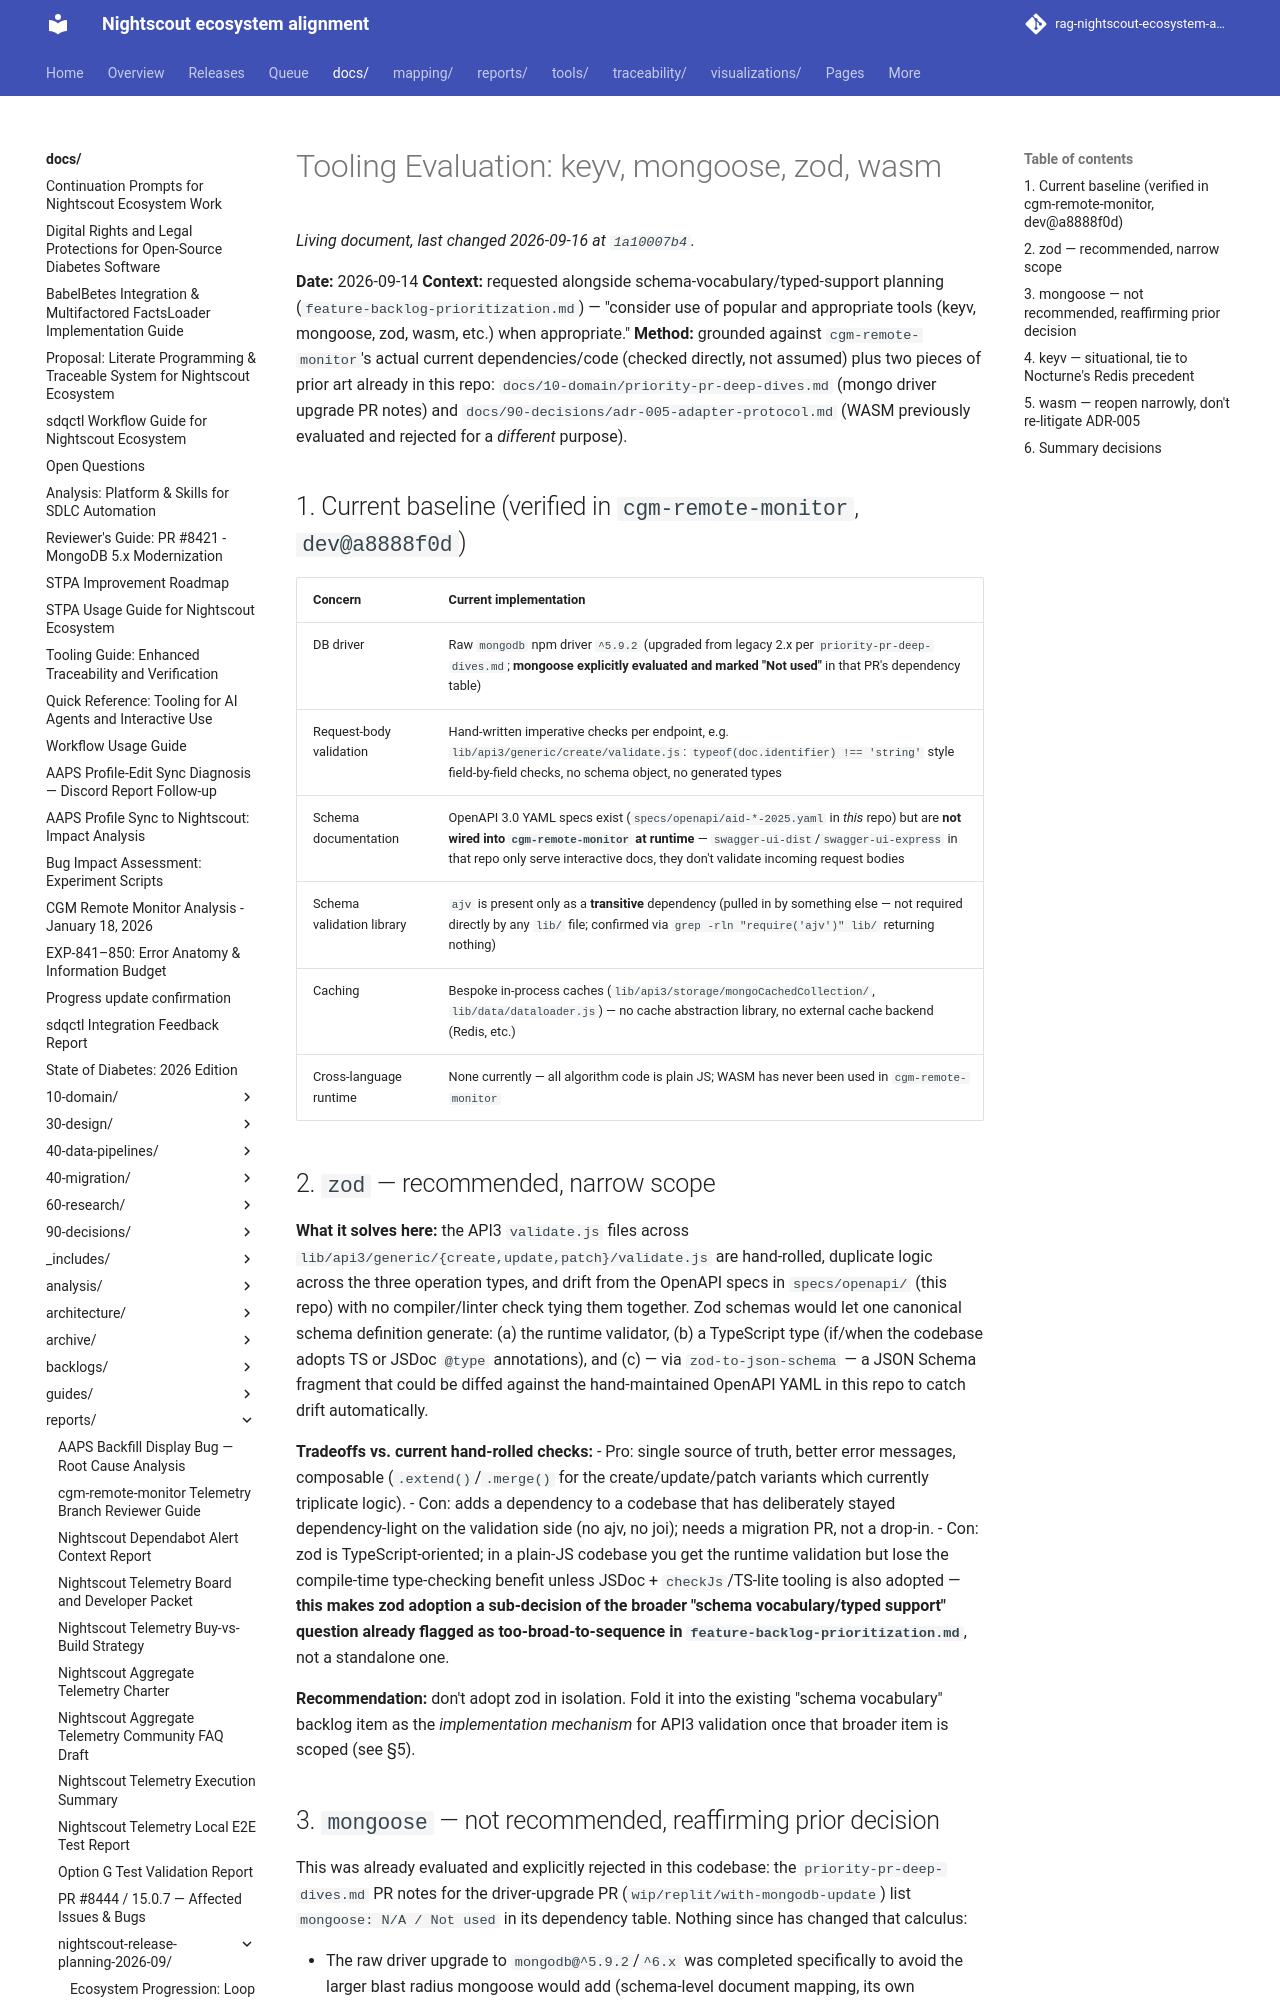

repository: bewest/rag-nightscout-ecosystem-alignment · page: docs/reports/nightscout-release-planning-2026-09/tooling-evaluation-keyv-mongoose-zod-wasm.html · generator: mkdocs

# Tooling Evaluation: keyv, mongoose, zod, wasm

**Date:** 2026-09-14
**Context:** requested alongside schema-vocabulary/typed-support planning
(`feature-backlog-prioritization.md`) — "consider use of popular and
appropriate tools (keyv, mongoose, zod, wasm, etc.) when appropriate."
**Method:** grounded against `cgm-remote-monitor`'s actual current
dependencies/code (checked directly, not assumed) plus two pieces of prior
art already in this repo: `docs/10-domain/priority-pr-deep-dives.md` (mongo
driver upgrade PR notes) and `docs/90-decisions/adr-005-adapter-protocol.md`
(WASM previously evaluated and rejected for a *different* purpose).

## 1. Current baseline (verified in `cgm-remote-monitor`, `dev@a8888f0d`)

| Concern | Current implementation |
|---|---|
| DB driver | Raw `mongodb` npm driver `^5.9.2` (upgraded from legacy 2.x per `priority-pr-deep-dives.md`; **mongoose explicitly evaluated and marked "Not used"** in that PR's dependency table) |
| Request-body validation | Hand-written imperative checks per endpoint, e.g. `lib/api3/generic/create/validate.js`: `typeof(doc.identifier) !== 'string'` style field-by-field checks, no schema object, no generated types |
| Schema documentation | OpenAPI 3.0 YAML specs exist (`specs/openapi/aid-*-2025.yaml` in *this* repo) but are **not wired into `cgm-remote-monitor` at runtime** — `swagger-ui-dist`/`swagger-ui-express` in that repo only serve interactive docs, they don't validate incoming request bodies |
| Schema validation library | `ajv` is present only as a **transitive** dependency (pulled in by something else — not required directly by any `lib/` file; confirmed via `grep -rln "require('ajv')" lib/` returning nothing) |
| Caching | Bespoke in-process caches (`lib/api3/storage/mongoCachedCollection/`, `lib/data/dataloader.js`) — no cache abstraction library, no external cache backend (Redis, etc.) |
| Cross-language runtime | None currently — all algorithm code is plain JS; WASM has never been used in `cgm-remote-monitor` |

## 2. `zod` — recommended, narrow scope

**What it solves here:** the API3 `validate.js` files across
`lib/api3/generic/{create,update,patch}/validate.js` are hand-rolled,
duplicate logic across the three operation types, and drift from the
OpenAPI specs in `specs/openapi/` (this repo) with no compiler/linter check
tying them together. Zod schemas would let one canonical schema definition
generate: (a) the runtime validator, (b) a TypeScript type (if/when the
codebase adopts TS or JSDoc `@type` annotations), and (c) — via
`zod-to-json-schema` — a JSON Schema fragment that could be diffed against
the hand-maintained OpenAPI YAML in this repo to catch drift automatically.

**Tradeoffs vs. current hand-rolled checks:**
- Pro: single source of truth, better error messages, composable
  (`.extend()`/`.merge()` for the create/update/patch variants which
  currently triplicate logic).
- Con: adds a dependency to a codebase that has deliberately stayed
  dependency-light on the validation side (no ajv, no joi); needs a
  migration PR, not a drop-in.
- Con: zod is TypeScript-oriented; in a plain-JS codebase you get the
  runtime validation but lose the compile-time type-checking benefit
  unless JSDoc + `checkJs`/TS-lite tooling is also adopted — **this makes
  zod adoption a sub-decision of the broader "schema vocabulary/typed
  support" question already flagged as too-broad-to-sequence in
  `feature-backlog-prioritization.md`**, not a standalone one.

**Recommendation:** don't adopt zod in isolation. Fold it into the existing
"schema vocabulary" backlog item as the *implementation mechanism* for API3
validation once that broader item is scoped (see §5).
